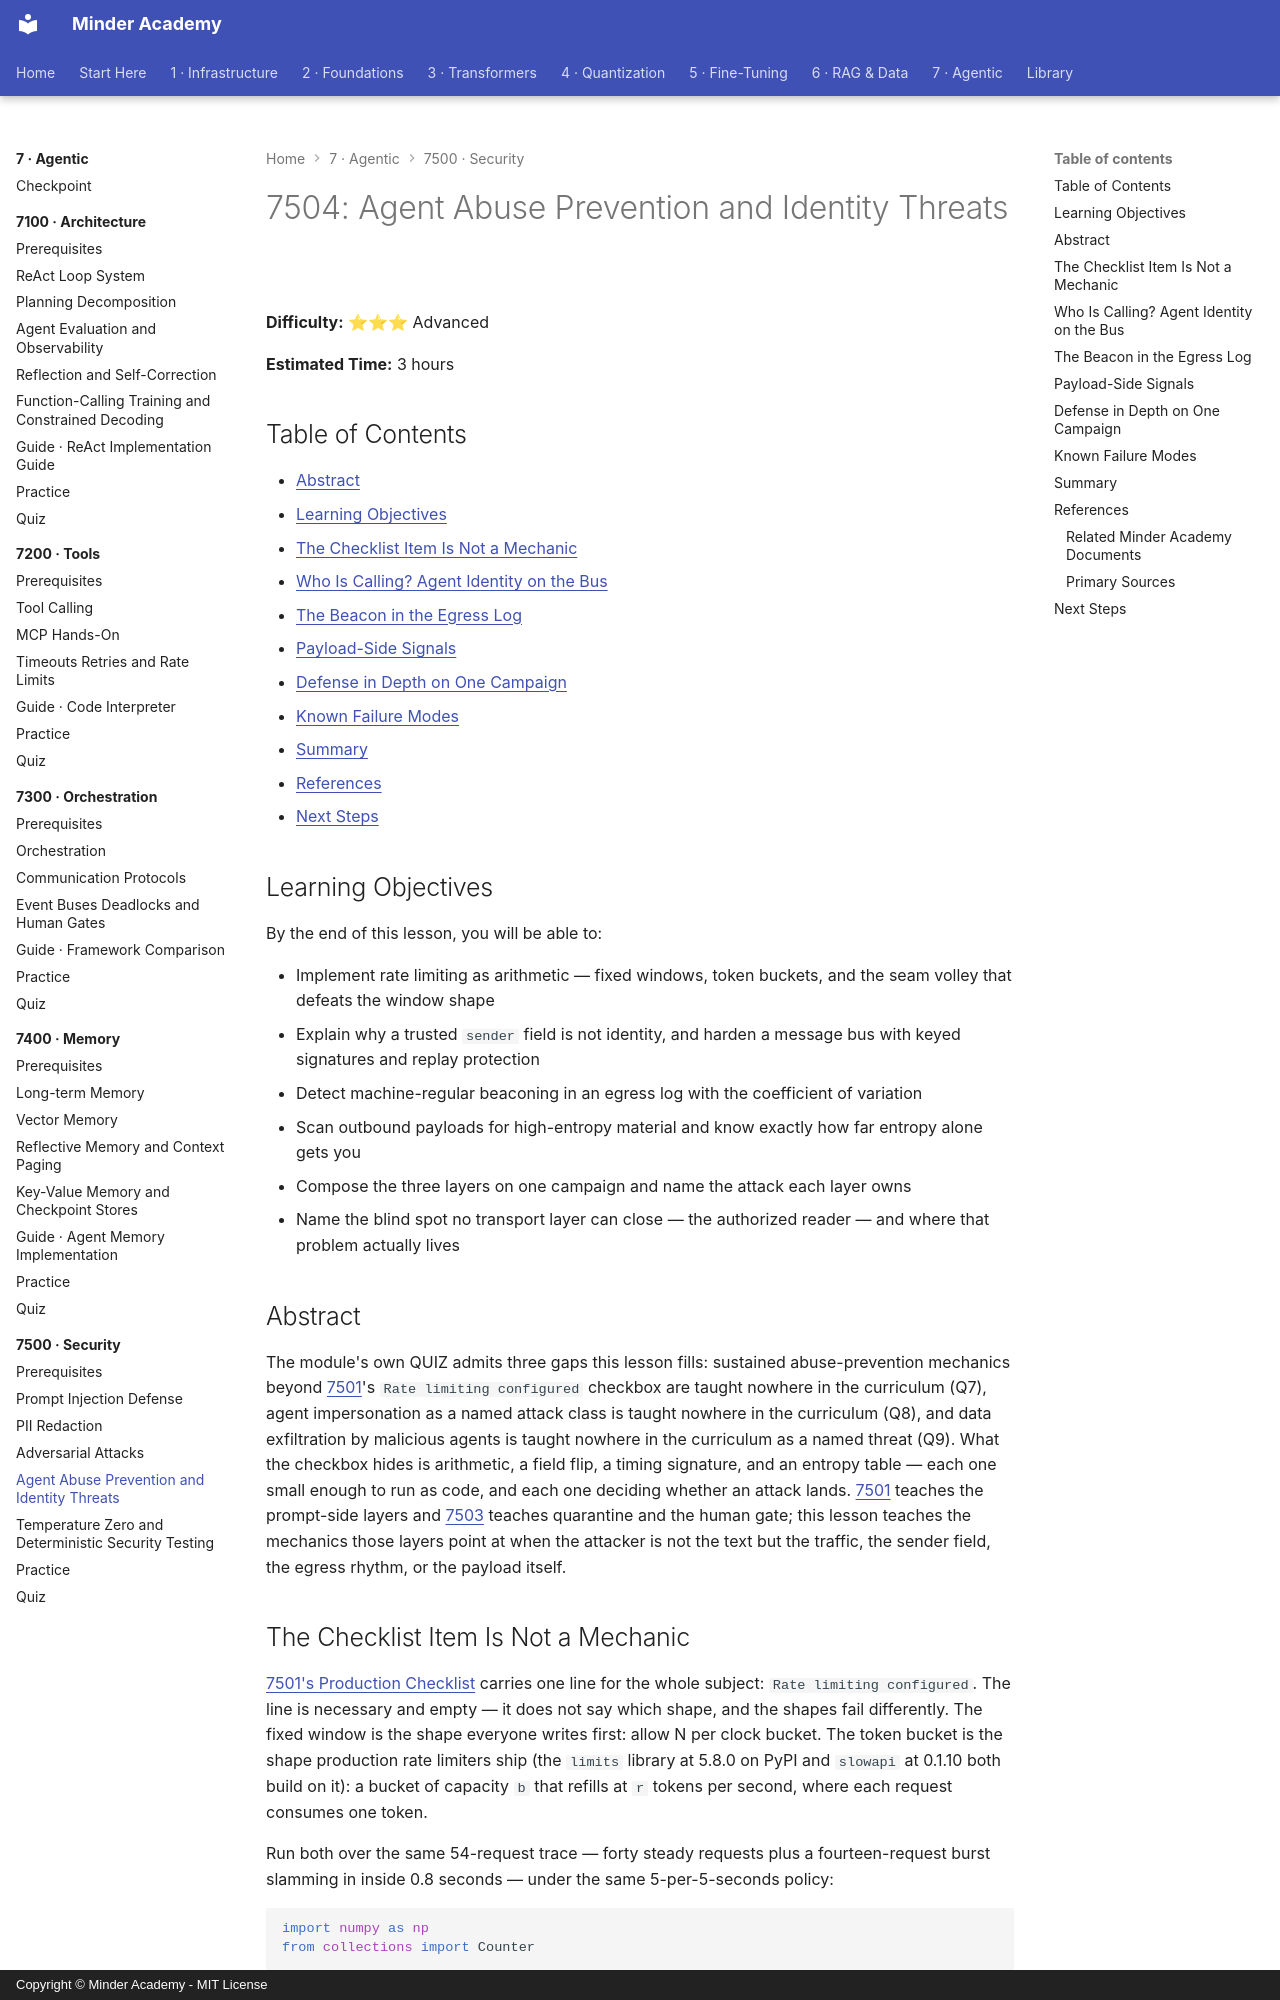

repository: minderhq/academy · page: phases/phase7-agentic/7500-security/7504-Agent-Abuse-Prevention-and-Identity-Threats/index.html · generator: mkdocs · copyright: Copyright © Minder Academy - MIT License

---
Document ID: 7504
Title: "7504: Agent Abuse Prevention and Identity Threats"
Phase: 7
Module: 7500
Last Updated: 2026-10-17
Status: Complete
Difficulty: Advanced
Estimated Time: 3 hours
Tags: ['agents', 'security', 'prompt-injection', 'pii', 'adversarial']
---

# 7504: Agent Abuse Prevention and Identity Threats

**Difficulty:** ⭐⭐⭐ Advanced

**Estimated Time:** 3 hours

## Table of Contents

- [Abstract](#abstract)
- [Learning Objectives](#learning-objectives)
- [The Checklist Item Is Not a Mechanic](#the-checklist-item-is-not-a-mechanic)
- [Who Is Calling? Agent Identity on the Bus](#who-is-calling-agent-identity-on-the-bus)
- [The Beacon in the Egress Log](#the-beacon-in-the-egress-log)
- [Payload-Side Signals](#payload-side-signals)
- [Defense in Depth on One Campaign](#defense-in-depth-on-one-campaign)
- [Known Failure Modes](#known-failure-modes)
- [Summary](#summary)
- [References](#references)
- [Next Steps](#next-steps)

## Learning Objectives

By the end of this lesson, you will be able to:

- Implement rate limiting as arithmetic — fixed windows, token buckets, and the seam volley that defeats the window shape
- Explain why a trusted `sender` field is not identity, and harden a message bus with keyed signatures and replay protection
- Detect machine-regular beaconing in an egress log with the coefficient of variation
- Scan outbound payloads for high-entropy material and know exactly how far entropy alone gets you
- Compose the three layers on one campaign and name the attack each layer owns
- Name the blind spot no transport layer can close — the authorized reader — and where that problem actually lives

## Abstract

The module's own QUIZ admits three gaps this lesson fills: sustained abuse-prevention mechanics beyond [7501](7501-Prompt-Injection-Defense.md)'s `Rate limiting configured` checkbox are taught nowhere in the curriculum (Q7), agent impersonation as a named attack class is taught nowhere in the curriculum (Q8), and data exfiltration by malicious agents is taught nowhere in the curriculum as a named threat (Q9). What the checkbox hides is arithmetic, a field flip, a timing signature, and an entropy table — each one small enough to run as code, and each one deciding whether an attack lands. [7501](7501-Prompt-Injection-Defense.md) teaches the prompt-side layers and [7503](7503-Adversarial-Attacks.md) teaches quarantine and the human gate; this lesson teaches the mechanics those layers point at when the attacker is not the text but the traffic, the sender field, the egress rhythm, or the payload itself.
